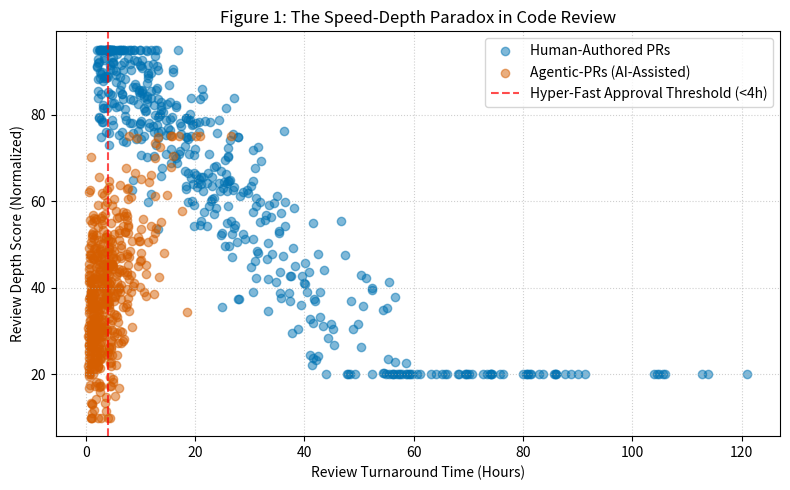

Recreate this plot in Python.
import matplotlib.pyplot as plt
import numpy as np

np.random.seed(42)
turnaround_traditional = np.random.exponential(scale=24.0, size=500) + 2.0
depth_traditional = np.clip(100 - 1.5 * turnaround_traditional + np.random.normal(0, 10, 500), 20, 95)

turnaround_agentic = np.random.exponential(scale=3.5, size=500) + 0.5
depth_agentic = np.clip(30 + 2.0 * turnaround_agentic + np.random.normal(0, 12, 500), 10, 75)

plt.figure(figsize=(8, 5))
plt.scatter(turnaround_traditional, depth_traditional, color='#0072B2', alpha=0.5, label='Human-Authored PRs')
plt.scatter(turnaround_agentic, depth_agentic, color='#D55E00', alpha=0.5, label='Agentic-PRs (AI-Assisted)')
plt.axvline(x=4.0, color='red', linestyle='--', alpha=0.7, label='Hyper-Fast Approval Threshold (<4h)')
plt.xlabel('Review Turnaround Time (Hours)')
plt.ylabel('Review Depth Score (Normalized)')
plt.title('Figure 1: The Speed-Depth Paradox in Code Review')
plt.legend()
plt.grid(True, linestyle=':', alpha=0.6)
plt.tight_layout()
plt.show()
